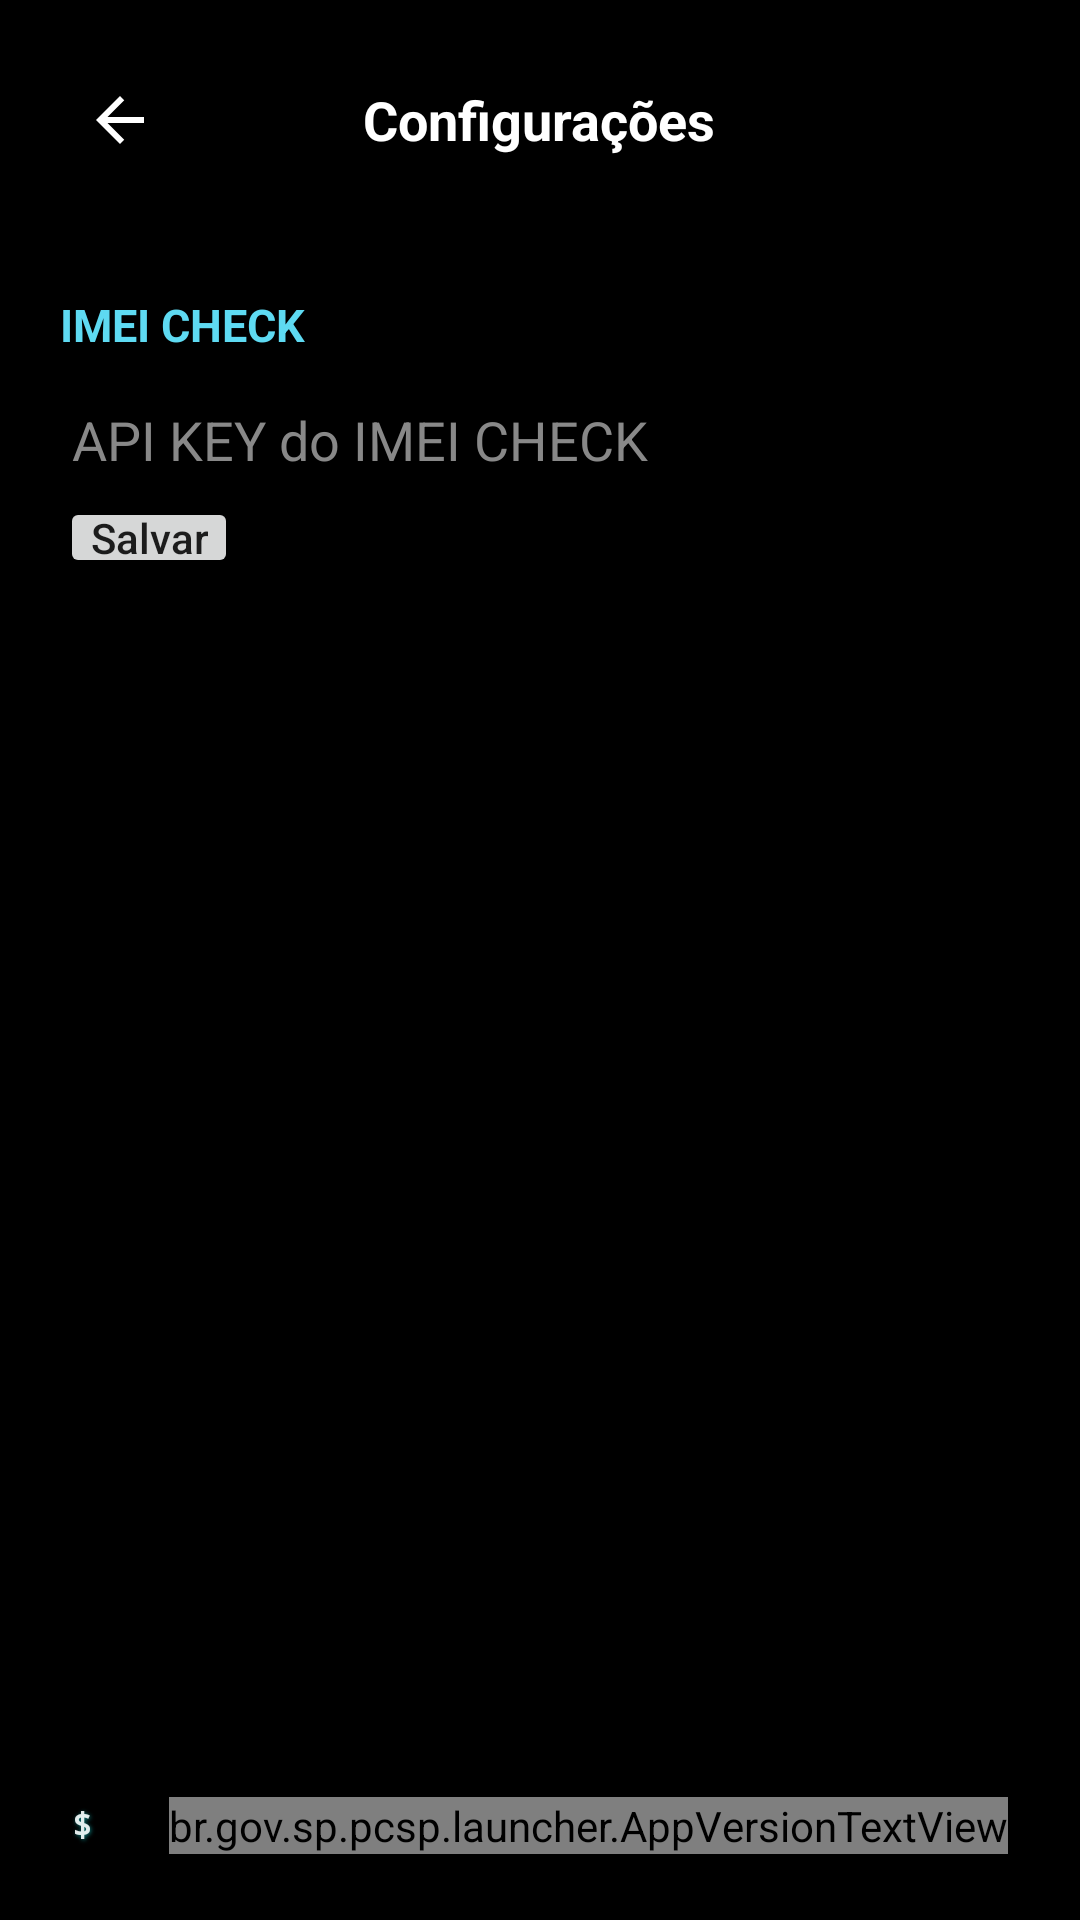

Produce the Android XML layout that renders to this screen, including the resource entries it uses.
<!-- AndroidManifest.xml: application theme Theme.SIG -->
<!-- res/layout/activity_imei_settings.xml -->
<?xml version="1.0" encoding="utf-8"?>
<FrameLayout xmlns:android="http://schemas.android.com/apk/res/android"
    xmlns:app="http://schemas.android.com/apk/res-auto"
    android:layout_width="match_parent"
    android:layout_height="match_parent"
    android:background="#000000"
    android:fitsSystemWindows="true">

    <LinearLayout
        android:layout_width="match_parent"
        android:layout_height="wrap_content"
        android:orientation="vertical"
        android:paddingStart="20dp"
        android:paddingTop="20dp"
        android:paddingEnd="20dp"
        android:paddingBottom="76dp">

        <FrameLayout
            android:layout_width="match_parent"
            android:layout_height="40dp"
            android:layout_marginBottom="18dp">

            <ImageButton
                android:id="@+id/btnBack"
                android:layout_width="40dp"
                android:layout_height="40dp"
                android:background="?attr/selectableItemBackgroundBorderless"
                android:contentDescription="Voltar"
                android:src="@drawable/ic_arrow_back"
                app:tint="#FFFFFFFF" />

            <TextView
                android:layout_width="wrap_content"
                android:layout_height="wrap_content"
                android:layout_gravity="center"
                android:text="Configurações"
                android:textColor="#FFFFFFFF"
                android:textSize="18sp"
                android:textStyle="bold" />
        </FrameLayout>

        <TextView
            style="@style/SettingsHeader"
            android:text="IMEI CHECK" />

        <EditText
            android:id="@+id/edit_imei_api_key"
            style="@style/SettingsEdit"
            android:hint="API KEY do IMEI CHECK"
            android:importantForAutofill="no"
            android:inputType="textPassword" />

        <Button
            android:id="@+id/button_save_imei_api_key"
            android:layout_width="wrap_content"
            android:layout_height="wrap_content"
            android:minWidth="0dp"
            android:minHeight="0dp"
            android:paddingStart="10dp"
            android:paddingTop="4dp"
            android:paddingEnd="10dp"
            android:paddingBottom="4dp"
            android:text="Salvar"
            android:textAllCaps="false" />
    </LinearLayout>

    <include layout="@layout/view_sig_echo_footer" />
</FrameLayout>
<!-- res/layout/view_sig_echo_footer.xml (included above) -->
<?xml version="1.0" encoding="utf-8"?>
<FrameLayout xmlns:android="http://schemas.android.com/apk/res/android"
    android:layout_width="match_parent"
    android:layout_height="match_parent"
    android:clickable="false"
    android:focusable="false"
    android:importantForAccessibility="no">

    <View
        android:layout_width="match_parent"
        android:layout_height="64dp"
        android:layout_gravity="bottom"
        android:background="#FF000000" />

    <LinearLayout
        android:layout_width="match_parent"
        android:layout_height="wrap_content"
        android:layout_gravity="bottom"
        android:gravity="center_vertical"
        android:orientation="horizontal"
        android:paddingStart="24dp"
        android:paddingEnd="24dp"
        android:paddingBottom="22dp"
        >

        <TextView
            android:layout_width="0dp"
            android:layout_height="wrap_content"
            android:layout_weight="1"
            android:fontFamily="monospace"
            android:gravity="start|center_vertical"
            android:includeFontPadding="false"
            android:maxLines="1"
            android:shadowColor="#781EFFFF"
            android:shadowDx="1"
            android:shadowDy="1"
            android:shadowRadius="3"
            android:text="$ echo &quot;Setor de Investigações Gerais - Taguaí&quot;"
            android:textColor="#E6F9FFFF"
            android:textSize="11sp"
            android:textStyle="bold" />

        <br.gov.sp.pcsp.launcher.AppVersionTextView
            android:id="@+id/text_app_version"
            android:layout_width="wrap_content"
            android:layout_height="wrap_content"
            android:fontFamily="monospace"
            android:gravity="end|center_vertical"
            android:includeFontPadding="false"
            android:maxLines="1"
            android:shadowColor="#781EFFFF"
            android:shadowDx="1"
            android:shadowDy="1"
            android:shadowRadius="3"
            android:textColor="#E6F9FFFF"
            android:textSize="11sp"
            android:textStyle="bold" />
    </LinearLayout>
</FrameLayout>
<!-- resources referenced by this layout -->
<resources>
  <!-- drawable ic_arrow_back (drawable) -->
  <?xml version="1.0" encoding="utf-8"?>
  <vector xmlns:android="http://schemas.android.com/apk/res/android"
      android:width="24dp" android:height="24dp"
      android:viewportWidth="24" android:viewportHeight="24">
      <path
          android:fillColor="#FFFFFFFF"
          android:pathData="M20,11H7.83l5.59-5.59L12,4l-8,8 8,8 1.41-1.41L7.83,13H20v-2z"/>
  </vector>
  <style name="SettingsEdit">
          <item name="android:layout_width">match_parent</item>
          <item name="android:layout_height">wrap_content</item>
          <item name="android:singleLine">true</item>
          <item name="android:textColor">#FFFFFFFF</item>
          <item name="android:textColorHint">#FF888888</item>
      </style>
  <style name="SettingsHeader">
          <item name="android:layout_width">match_parent</item>
          <item name="android:layout_height">wrap_content</item>
          <item name="android:layout_marginTop">20dp</item>
          <item name="android:layout_marginBottom">6dp</item>
          <item name="android:textColor">#FF5EDAF2</item>
          <item name="android:textSize">15sp</item>
          <item name="android:textStyle">bold</item>
      </style>
  <style name="Theme.SIG" parent="Theme.SIG.Base" />
  <style name="Theme.SIG.Base" parent="Theme.MaterialComponents.DayNight.NoActionBar">
          <item name="android:statusBarColor">@color/black</item>
          <item name="android:navigationBarColor">@color/black</item>
          <item name="android:windowLightStatusBar">false</item>
      </style>
  <color name="black">#000000</color>
</resources>
